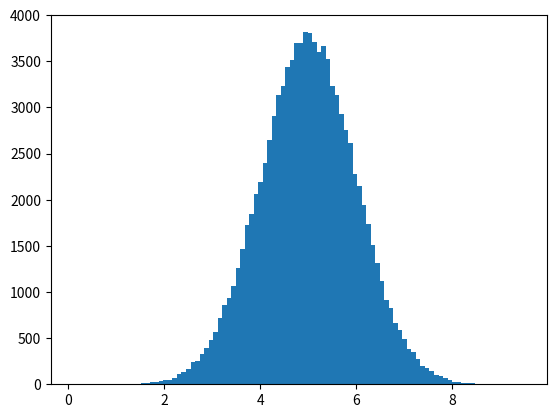

Python code for this plot:
import numpy 
import matplotlib.pyplot as plt
x=numpy.random.normal(5, 1, 100000)  # Mean value is 5.0, and the standard deviation is 1.0.
plt.hist(x, 100)#, edgecolor='black')
plt.show()